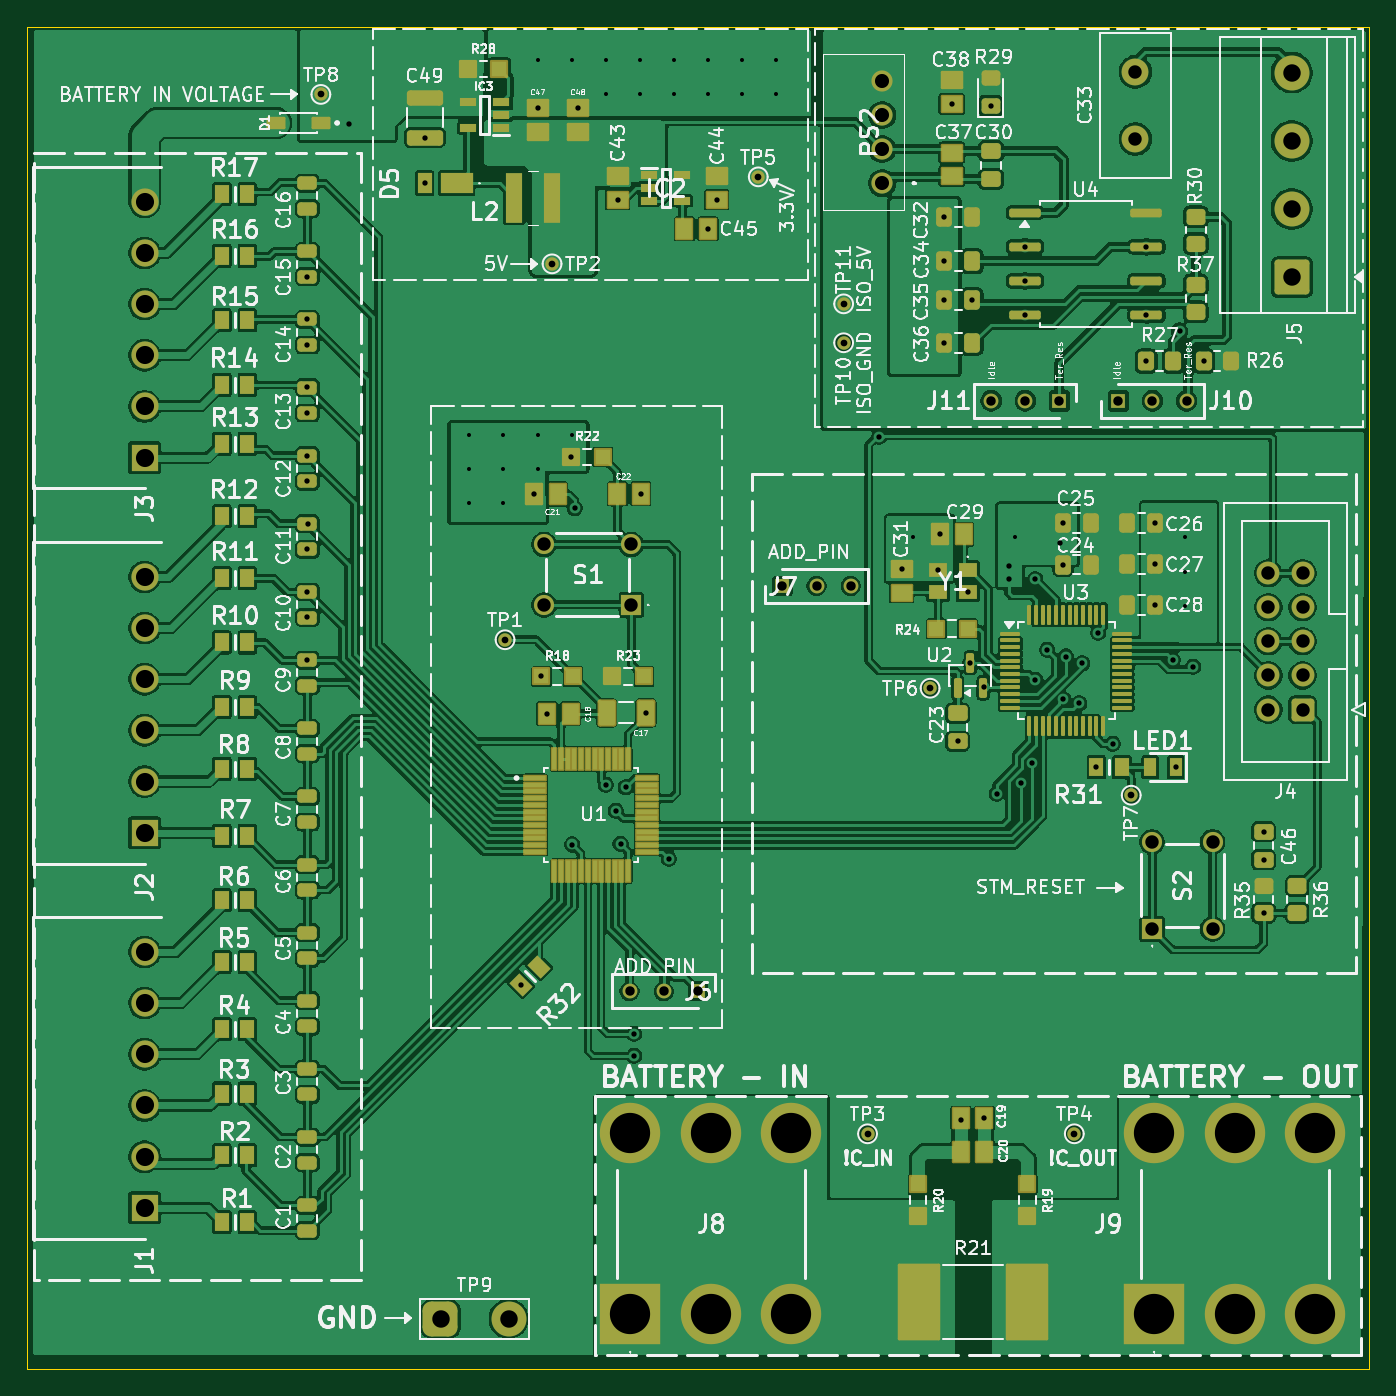
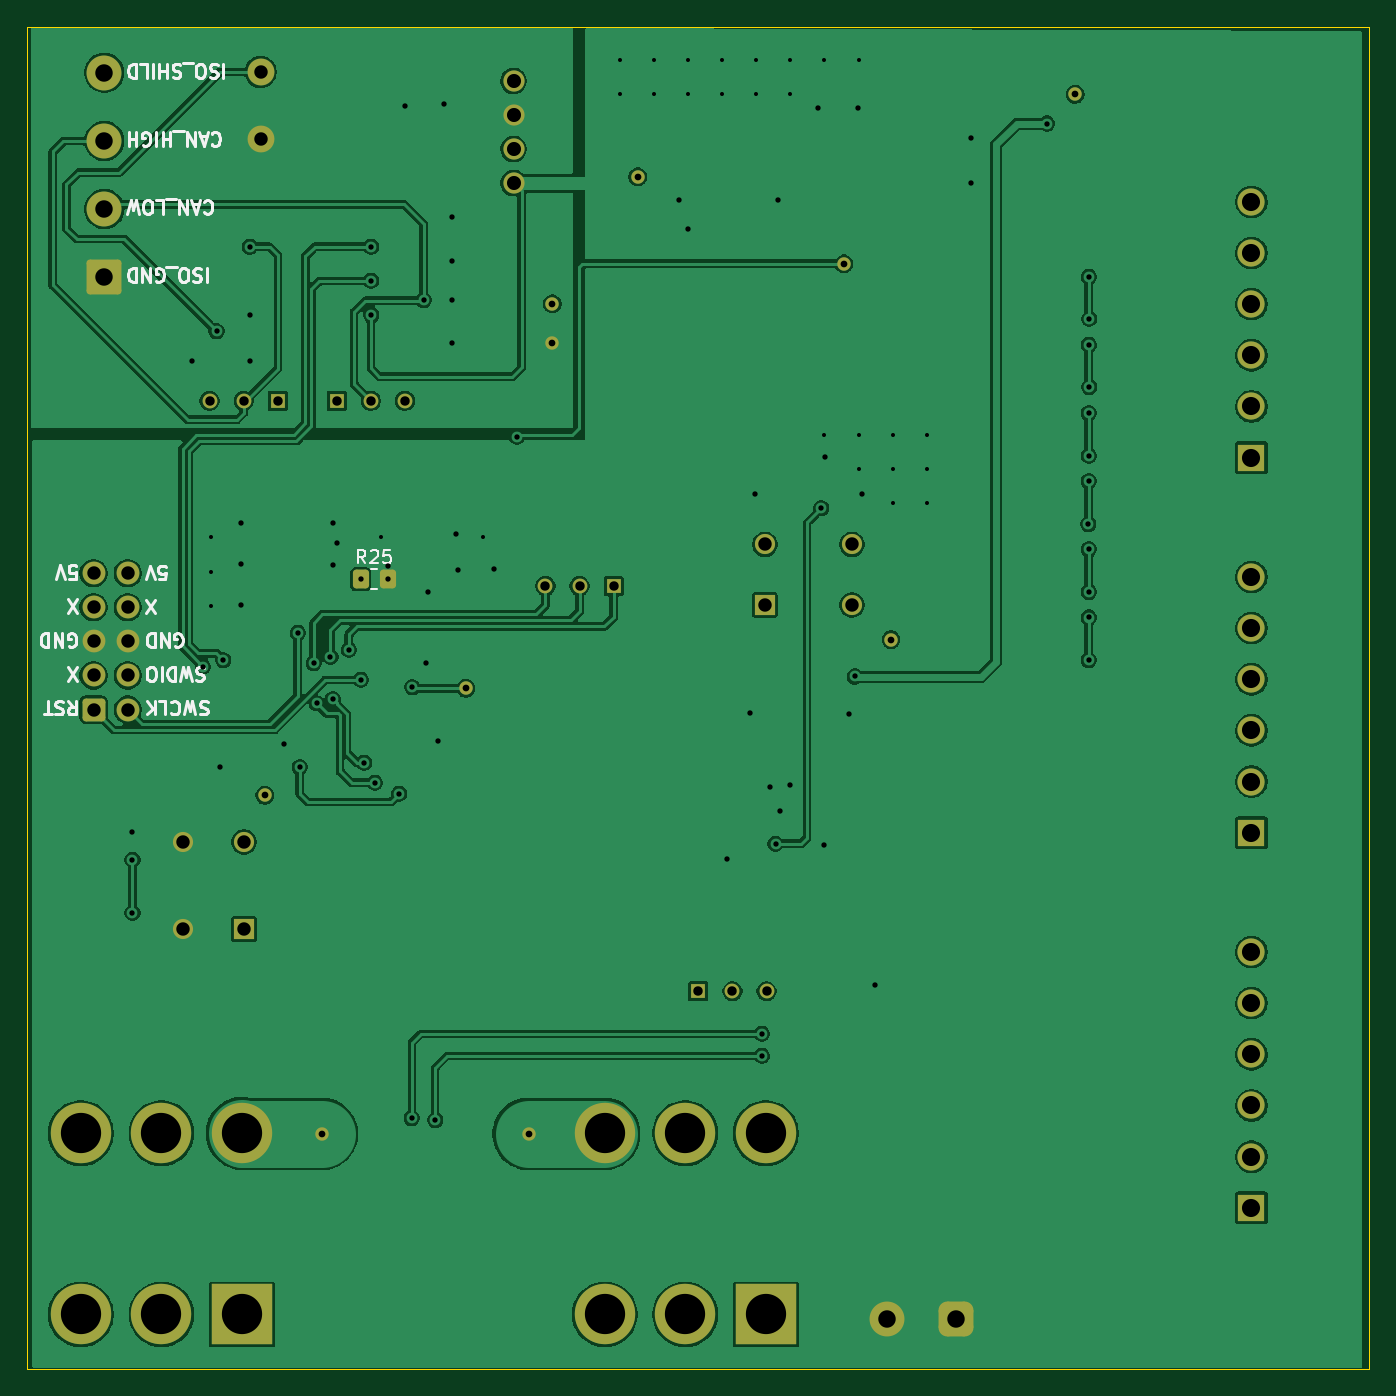
Circuit board: 11 layer files. Board 100.0 x 100.0 mm.
- bottom_copper: BMS_V4.013-B_Cu.gbr (179266 bytes)
- bottom_mask: BMS_V4.013-B_Mask.gbr (4449 bytes)
- paste: BMS_V4.013-B_Paste.gbr (1176 bytes)
- bottom_silk: BMS_V4.013-B_Silkscreen.gbr (25444 bytes)
- outline: BMS_V4.013-Edge_Cuts.gbr (607 bytes)
- top_copper: BMS_V4.013-F_Cu.gbr (408775 bytes)
- top_mask: BMS_V4.013-F_Mask.gbr (16474 bytes)
- paste: BMS_V4.013-F_Paste.gbr (12366 bytes)
- top_silk: BMS_V4.013-F_Silkscreen.gbr (247714 bytes)
- drill: BMS_V4.013-NPTH.drl (265 bytes)
- drill: BMS_V4.013-PTH.drl (3872 bytes)

=== bottom_copper: BMS_V4.013-B_Cu.gbr (179266 bytes, source omitted) ===
=== bottom_mask: BMS_V4.013-B_Mask.gbr ===
%TF.GenerationSoftware,KiCad,Pcbnew,9.0.5*%
%TF.CreationDate,2025-11-18T12:35:56+03:00*%
%TF.ProjectId,BMS_V4.013,424d535f-5634-42e3-9031-332e6b696361,rev?*%
%TF.SameCoordinates,Original*%
%TF.FileFunction,Soldermask,Bot*%
%TF.FilePolarity,Negative*%
%FSLAX46Y46*%
G04 Gerber Fmt 4.6, Leading zero omitted, Abs format (unit mm)*
G04 Created by KiCad (PCBNEW 9.0.5) date 2025-11-18 12:35:56*
%MOMM*%
%LPD*%
G01*
G04 APERTURE LIST*
G04 Aperture macros list*
%AMRoundRect*
0 Rectangle with rounded corners*
0 $1 Rounding radius*
0 $2 $3 $4 $5 $6 $7 $8 $9 X,Y pos of 4 corners*
0 Add a 4 corners polygon primitive as box body*
4,1,4,$2,$3,$4,$5,$6,$7,$8,$9,$2,$3,0*
0 Add four circle primitives for the rounded corners*
1,1,$1+$1,$2,$3*
1,1,$1+$1,$4,$5*
1,1,$1+$1,$6,$7*
1,1,$1+$1,$8,$9*
0 Add four rect primitives between the rounded corners*
20,1,$1+$1,$2,$3,$4,$5,0*
20,1,$1+$1,$4,$5,$6,$7,0*
20,1,$1+$1,$6,$7,$8,$9,0*
20,1,$1+$1,$8,$9,$2,$3,0*%
G04 Aperture macros list end*
%ADD10C,1.000000*%
%ADD11RoundRect,0.650000X-0.650000X-0.650000X0.650000X-0.650000X0.650000X0.650000X-0.650000X0.650000X0*%
%ADD12C,2.600000*%
%ADD13R,2.025000X2.025000*%
%ADD14C,2.025000*%
%ADD15C,1.575000*%
%ADD16R,1.500000X1.500000*%
%ADD17C,1.500000*%
%ADD18R,1.100000X1.100000*%
%ADD19C,1.100000*%
%ADD20RoundRect,0.250000X0.600000X0.600000X-0.600000X0.600000X-0.600000X-0.600000X0.600000X-0.600000X0*%
%ADD21C,1.700000*%
%ADD22RoundRect,0.250000X1.050000X-1.050000X1.050000X1.050000X-1.050000X1.050000X-1.050000X-1.050000X0*%
%ADD23R,4.500000X4.500000*%
%ADD24C,4.500000*%
%ADD25C,2.000000*%
%ADD26RoundRect,0.250000X0.350000X0.450000X-0.350000X0.450000X-0.350000X-0.450000X0.350000X-0.450000X0*%
G04 APERTURE END LIST*
D10*
%TO.C,TP11*%
X101220000Y-45980000D03*
%TD*%
D11*
%TO.C,TP9*%
X71190000Y-121580000D03*
D12*
X76270000Y-121580000D03*
%TD*%
D10*
%TO.C,TP3*%
X103000000Y-107800000D03*
%TD*%
D13*
%TO.C,J1*%
X49150000Y-113310000D03*
D14*
X49150000Y-109500000D03*
X49150000Y-105690000D03*
X49150000Y-101880000D03*
X49150000Y-98070000D03*
X49150000Y-94260000D03*
%TD*%
D15*
%TO.C,PS2*%
X104100000Y-36990000D03*
X104100000Y-34450000D03*
X104100000Y-31910000D03*
X104100000Y-29370000D03*
%TD*%
D13*
%TO.C,J3*%
X49150000Y-57430000D03*
D14*
X49150000Y-53620000D03*
X49150000Y-49810000D03*
X49150000Y-46000000D03*
X49150000Y-42190000D03*
X49150000Y-38380000D03*
%TD*%
D16*
%TO.C,S2*%
X124200000Y-92550000D03*
D17*
X124200000Y-86050000D03*
X128700000Y-92550000D03*
X128700000Y-86050000D03*
%TD*%
D13*
%TO.C,J2*%
X49150000Y-85370000D03*
D14*
X49150000Y-81560000D03*
X49150000Y-77750000D03*
X49150000Y-73940000D03*
X49150000Y-70130000D03*
X49150000Y-66320000D03*
%TD*%
D16*
%TO.C,S1*%
X85400000Y-68400000D03*
D17*
X78900000Y-68400000D03*
X85400000Y-63900000D03*
X78900000Y-63900000D03*
%TD*%
D18*
%TO.C,J11*%
X117290000Y-53200000D03*
D19*
X114750000Y-53200000D03*
X112210000Y-53200000D03*
%TD*%
D10*
%TO.C,TP10*%
X101220000Y-48879286D03*
%TD*%
D20*
%TO.C,J4*%
X135400000Y-76200000D03*
D21*
X132860000Y-76200000D03*
X135400000Y-73660000D03*
X132860000Y-73660000D03*
X135400000Y-71120000D03*
X132860000Y-71120000D03*
X135400000Y-68580000D03*
X132860000Y-68580000D03*
X135400000Y-66040000D03*
X132860000Y-66040000D03*
%TD*%
D10*
%TO.C,TP2*%
X79500000Y-43000000D03*
%TD*%
%TO.C,TP6*%
X107660000Y-74610000D03*
%TD*%
%TO.C,TP8*%
X62280000Y-30380000D03*
%TD*%
D22*
%TO.C,J5*%
X134600000Y-44000000D03*
D12*
X134600000Y-38920000D03*
X134600000Y-33840000D03*
X134600000Y-28760000D03*
%TD*%
D23*
%TO.C,J9*%
X124339016Y-121255499D03*
D24*
X124339016Y-107755499D03*
X130339016Y-121255499D03*
X130339016Y-107755499D03*
X136339016Y-121255499D03*
X136339016Y-107755499D03*
%TD*%
D10*
%TO.C,TP7*%
X122640000Y-82580000D03*
%TD*%
D18*
%TO.C,J10*%
X121680000Y-53200000D03*
D19*
X124220000Y-53200000D03*
X126760000Y-53200000D03*
%TD*%
D10*
%TO.C,TP4*%
X118400000Y-107800000D03*
%TD*%
%TO.C,TP1*%
X76000000Y-71000000D03*
%TD*%
%TO.C,TP5*%
X94860000Y-36520000D03*
%TD*%
D25*
%TO.C,C33*%
X122950000Y-33700000D03*
X122950000Y-28700000D03*
%TD*%
D23*
%TO.C,J8*%
X85319016Y-121255499D03*
D24*
X85319016Y-107755499D03*
X91319016Y-121255499D03*
X91319016Y-107755499D03*
X97319016Y-121255499D03*
X97319016Y-107755499D03*
%TD*%
D18*
%TO.C,J6*%
X90350000Y-97190000D03*
D19*
X87810000Y-97190000D03*
X85270000Y-97190000D03*
%TD*%
D18*
%TO.C,J7*%
X96660000Y-67000000D03*
D19*
X99200000Y-67000000D03*
X101740000Y-67000000D03*
%TD*%
D26*
%TO.C,R25*%
X115500000Y-66500000D03*
X113500000Y-66500000D03*
%TD*%
M02*

=== paste: BMS_V4.013-B_Paste.gbr (1176 bytes, source withheld) ===
=== bottom_silk: BMS_V4.013-B_Silkscreen.gbr (25444 bytes, source omitted) ===
=== outline: BMS_V4.013-Edge_Cuts.gbr ===
%TF.GenerationSoftware,KiCad,Pcbnew,9.0.5*%
%TF.CreationDate,2025-11-18T12:35:56+03:00*%
%TF.ProjectId,BMS_V4.013,424d535f-5634-42e3-9031-332e6b696361,rev?*%
%TF.SameCoordinates,Original*%
%TF.FileFunction,Profile,NP*%
%FSLAX46Y46*%
G04 Gerber Fmt 4.6, Leading zero omitted, Abs format (unit mm)*
G04 Created by KiCad (PCBNEW 9.0.5) date 2025-11-18 12:35:56*
%MOMM*%
%LPD*%
G01*
G04 APERTURE LIST*
%TA.AperFunction,Profile*%
%ADD10C,0.100000*%
%TD*%
G04 APERTURE END LIST*
D10*
X40369800Y-25327400D02*
X140369800Y-25327400D01*
X140369800Y-125327400D01*
X40369800Y-125327400D01*
X40369800Y-25327400D01*
M02*

=== top_copper: BMS_V4.013-F_Cu.gbr (408775 bytes, source omitted) ===
=== top_mask: BMS_V4.013-F_Mask.gbr (16474 bytes, source omitted) ===
=== paste: BMS_V4.013-F_Paste.gbr (12366 bytes, source omitted) ===
=== top_silk: BMS_V4.013-F_Silkscreen.gbr (247714 bytes, source omitted) ===
=== drill: BMS_V4.013-NPTH.drl ===
M48
; DRILL file {KiCad 9.0.5} date 2025-11-18T12:36:29+0300
; FORMAT={-:-/ absolute / inch / decimal}
; #@! TF.CreationDate,2025-11-18T12:36:29+03:00
; #@! TF.GenerationSoftware,Kicad,Pcbnew,9.0.5
; #@! TF.FileFunction,NonPlated,1,2,NPTH
FMAT,2
INCH
%
G90
G05
M30

=== drill: BMS_V4.013-PTH.drl ===
M48
; DRILL file {KiCad 9.0.5} date 2025-11-18T12:36:29+0300
; FORMAT={-:-/ absolute / inch / decimal}
; #@! TF.CreationDate,2025-11-18T12:36:29+03:00
; #@! TF.GenerationSoftware,Kicad,Pcbnew,9.0.5
; #@! TF.FileFunction,Plated,1,2,PTH
FMAT,2
INCH
; #@! TA.AperFunction,Plated,PTH,ViaDrill
T1C0.0118
; #@! TA.AperFunction,Plated,PTH,ViaDrill
T2C0.0157
; #@! TA.AperFunction,Plated,PTH,ComponentDrill
T3C0.0197
; #@! TA.AperFunction,Plated,PTH,ComponentDrill
T4C0.0276
; #@! TA.AperFunction,Plated,PTH,ComponentDrill
T5C0.0394
; #@! TA.AperFunction,Plated,PTH,ComponentDrill
T6C0.0413
; #@! TA.AperFunction,Plated,PTH,ComponentDrill
T7C0.0512
; #@! TA.AperFunction,Plated,PTH,ComponentDrill
T8C0.0531
; #@! TA.AperFunction,Plated,PTH,ComponentDrill
T9C0.1181
%
G90
G05
T1
X2.8874Y-2.1952
X2.8874Y-2.2952
X2.8874Y-2.3952
X2.9874Y-2.1952
X2.9874Y-2.2952
X2.9874Y-2.3952
X3.0874Y-1.0952
X3.0874Y-2.1952
X3.0874Y-2.2952
X3.1874Y-1.0952
X3.1874Y-2.1952
X3.2874Y-1.0952
X3.2874Y-1.1952
X3.3874Y-1.0952
X3.3874Y-1.1952
X3.4874Y-1.0952
X3.4874Y-1.1952
X3.5874Y-1.0952
X3.5874Y-1.1952
X3.6874Y-1.0952
X3.6874Y-1.1952
X3.7874Y-1.0952
X3.7874Y-1.1952
X4.1874Y-2.4952
X4.4874Y-2.4952
X4.9874Y-2.4952
X4.9874Y-2.5952
X4.9874Y-2.6952
T2
X2.4105Y-2.054
X2.4109Y-1.8545
X2.4122Y-1.7309
X2.4122Y-1.9307
X2.4122Y-2.1305
X2.4122Y-2.2556
X2.4122Y-2.3304
X2.4122Y-2.5302
X2.4122Y-2.6552
X2.4122Y-2.73
X2.4122Y-2.855
X2.4135Y-2.4566
X2.5354Y-1.2815
X2.7564Y-1.4565
X2.7569Y-1.3226
X3.0388Y-3.8064
X3.0773Y-2.368
X3.0881Y-1.2372
X3.0988Y-2.9029
X3.115Y-3.0118
X3.1866Y-2.2592
X3.189Y-3.3957
X3.1969Y-2.4094
X3.2069Y-1.2372
X3.2874Y-3.2205
X3.3169Y-3.2972
X3.3229Y-1.5051
X3.3307Y-3.3937
X3.3465Y-3.2283
X3.3709Y-3.9512
X3.3709Y-4.0157
X3.3907Y-2.3675
X3.4049Y-3.0092
X3.4724Y-3.437
X3.5875Y-1.5905
X3.6129Y-1.5051
X4.0896Y-2.1998
X4.155Y-2.5882
X4.2619Y-2.5914
X4.268Y-2.4862
X4.2805Y-1.5551
X4.2805Y-1.685
X4.2805Y-1.7992
X4.2805Y-1.9252
X4.3019Y-1.2243
X4.3193Y-3.0924
X4.3287Y-4.2043
X4.3485Y-2.6544
X4.3567Y-2.8627
X4.3622Y-1.7992
X4.3957Y-2.9349
X4.398Y-4.1983
X4.4159Y-1.2292
X4.4339Y-3.2465
X4.4685Y-2.5787
X4.4685Y-2.6181
X4.5059Y-3.2146
X4.5167Y-1.6429
X4.5167Y-1.7429
X4.5167Y-1.8429
X4.5374Y-3.1559
X4.5472Y-2.6181
X4.5472Y-2.9124
X4.5825Y-2.8248
X4.6181Y-2.5118
X4.6284Y-2.4531
X4.6284Y-2.5748
X4.6294Y-2.97
X4.6358Y-2.8445
X4.6756Y-2.9819
X4.685Y-2.8642
X4.7264Y-3.1693
X4.7313Y-2.7744
X4.7736Y-3.1004
X4.872Y-1.9783
X4.873Y-1.6429
X4.873Y-1.8429
X4.8991Y-2.4531
X4.8991Y-2.5727
X4.8991Y-2.6923
X4.9503Y-2.8548
X4.9587Y-3.1693
X4.97Y-1.89
X5.0098Y-2.874
X5.0413Y-1.9783
X5.2165Y-3.3588
X5.2165Y-3.4405
X5.2165Y-3.5965
T3
X2.452Y-1.1961
X2.9921Y-2.7953
X3.1299Y-1.6929
X3.7346Y-1.4378
X3.985Y-1.8102
X3.985Y-1.9244
X4.0551Y-4.2441
X4.2386Y-2.9374
X4.6614Y-4.2441
X4.8283Y-3.2512
T4
X3.3571Y-3.8264
X3.4571Y-3.8264
X3.5571Y-3.8264
X3.8055Y-2.6378
X3.9055Y-2.6378
X4.0055Y-2.6378
X4.4177Y-2.0945
X4.5177Y-2.0945
X4.6177Y-2.0945
X4.7906Y-2.0945
X4.8906Y-2.0945
X4.9906Y-2.0945
T5
X3.1063Y-2.5157
X3.1063Y-2.6929
X3.3622Y-2.5157
X3.3622Y-2.6929
X4.8406Y-1.1299
X4.8406Y-1.3268
X4.8898Y-3.3878
X4.8898Y-3.6437
X5.0669Y-3.3878
X5.0669Y-3.6437
X5.2307Y-2.6
X5.2307Y-2.7
X5.2307Y-2.8
X5.2307Y-2.9
X5.2307Y-3.0
X5.3307Y-2.6
X5.3307Y-2.7
X5.3307Y-2.8
X5.3307Y-2.9
X5.3307Y-3.0
T6
X4.0984Y-1.1563
X4.0984Y-1.2563
X4.0984Y-1.3563
X4.0984Y-1.4563
T7
X2.8028Y-4.7866
X3.0028Y-4.7866
X5.2992Y-1.1323
X5.2992Y-1.3323
X5.2992Y-1.5323
X5.2992Y-1.7323
T8
X1.935Y-1.511
X1.935Y-1.661
X1.935Y-1.811
X1.935Y-1.961
X1.935Y-2.111
X1.935Y-2.261
X1.935Y-2.611
X1.935Y-2.761
X1.935Y-2.911
X1.935Y-3.061
X1.935Y-3.211
X1.935Y-3.361
X1.935Y-3.711
X1.935Y-3.861
X1.935Y-4.011
X1.935Y-4.161
X1.935Y-4.311
X1.935Y-4.461
T9
X3.359Y-4.2423
X3.359Y-4.7738
X3.5952Y-4.2423
X3.5952Y-4.7738
X3.8315Y-4.2423
X3.8315Y-4.7738
X4.8952Y-4.2423
X4.8952Y-4.7738
X5.1315Y-4.2423
X5.1315Y-4.7738
X5.3677Y-4.2423
X5.3677Y-4.7738
M30
